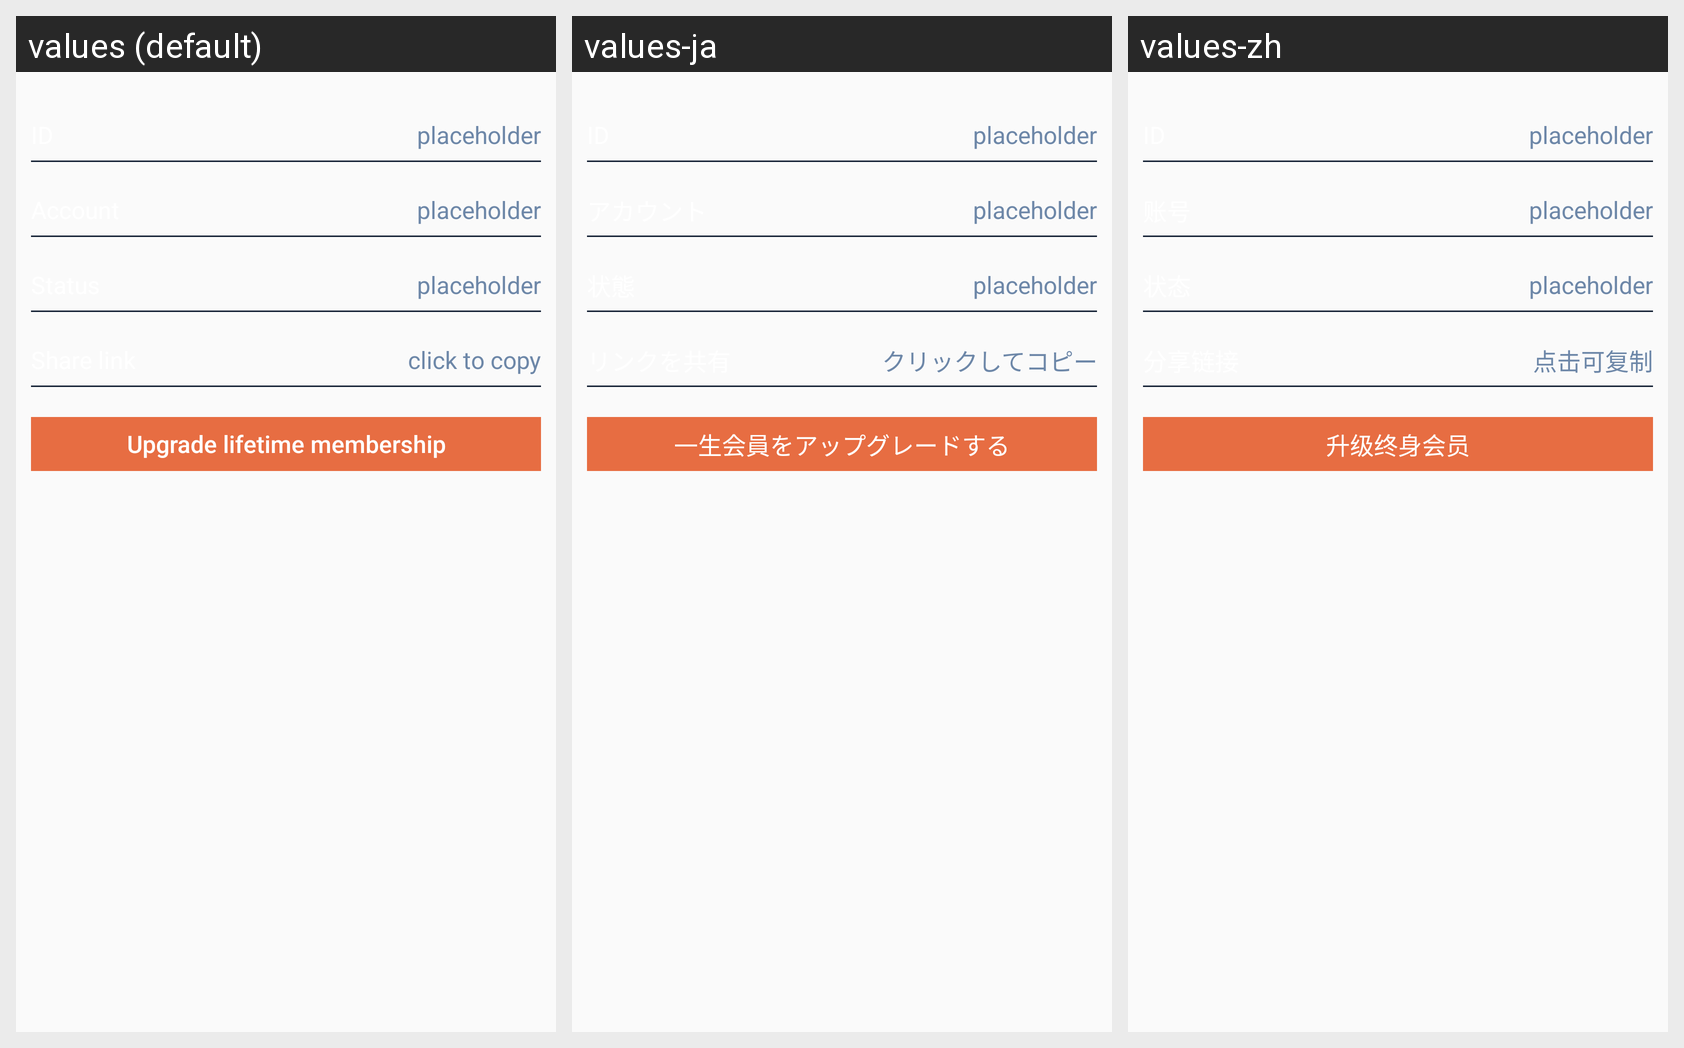

Here is an Android app screen in its default locale and in the app's own translations. Write out the translated-string differences for the strings that appear on this screen.
Android screen res/layout/fragment_user_member_info.xml rendered under 3 locales, left to right: values (default), values-ja, values-zh. Device: Nexus 5 (rendered at 1080×1920; each locale shown at half size, 540×960, under a caption strip naming it); theme AppTheme.
Strings drawn on this screen, with the default value and each locale's value (text and hints the layout hard-codes, and strings that could not be matched under every locale, appear in the picture but are not listed):

kAccountMembershipClickCopyTips
  values: click to copy
  values-ja: クリックしてコピー
  values-zh: 点击可复制

kAccountBtnUpgradeToLifetimeMember
  values: Upgrade lifetime membership
  values-ja: 一生会員をアップグレードする
  values-zh: 升级终身会员
